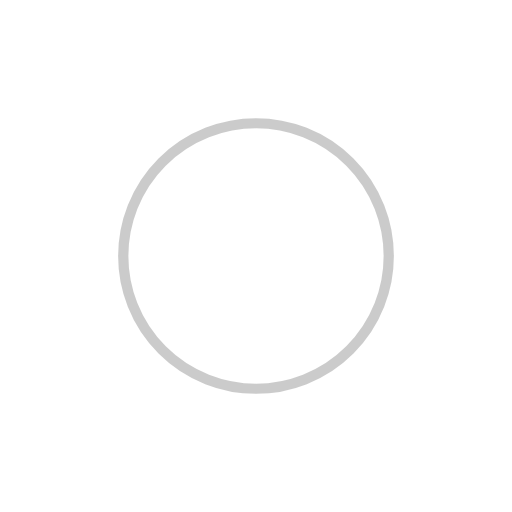
t = 0.00 s
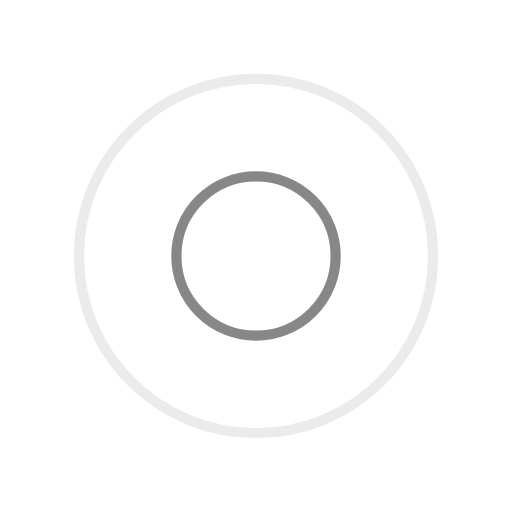
t = 0.25 s
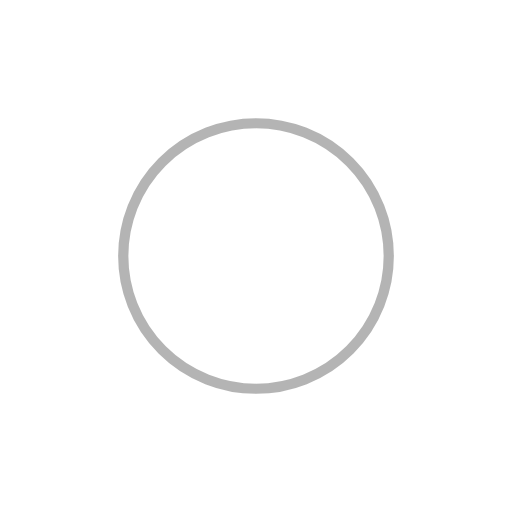
t = 0.50 s
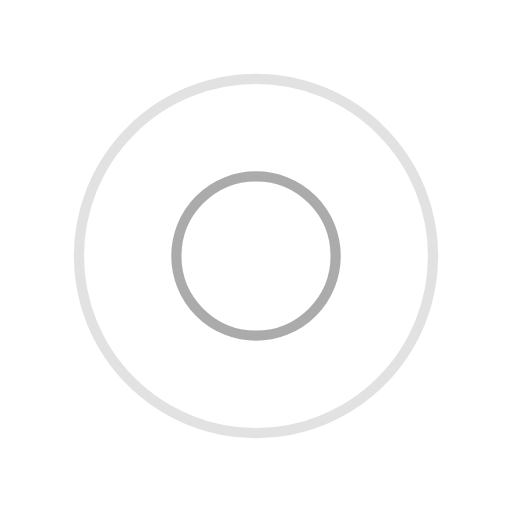
t = 0.75 s

The animated SVG that drew these frames (rendered in a browser with its animation timeline set to each time). Animation: 4 SMIL elements (animate=4); one cycle of 1.00 s, repeats indefinitely.

<?xml version="1.0" encoding="utf-8"?>
<svg xmlns="http://www.w3.org/2000/svg" xmlns:xlink="http://www.w3.org/1999/xlink" style="margin: auto; background: none; display: block; shape-rendering: auto;" width="200px" height="200px" viewBox="0 0 100 100" preserveAspectRatio="xMidYMid">
<circle cx="50" cy="50" r="0" fill="none" stroke="#6a6a6a" stroke-width="2">
  <animate attributeName="r" repeatCount="indefinite" dur="1s" values="0;40" keyTimes="0;1" keySplines="0 0.2 0.8 1" calcMode="spline" begin="0s"></animate>
  <animate attributeName="opacity" repeatCount="indefinite" dur="1s" values="1;0" keyTimes="0;1" keySplines="0.2 0 0.8 1" calcMode="spline" begin="0s"></animate>
</circle><circle cx="50" cy="50" r="0" fill="none" stroke="#979797" stroke-width="2">
  <animate attributeName="r" repeatCount="indefinite" dur="1s" values="0;40" keyTimes="0;1" keySplines="0 0.2 0.8 1" calcMode="spline" begin="-0.5s"></animate>
  <animate attributeName="opacity" repeatCount="indefinite" dur="1s" values="1;0" keyTimes="0;1" keySplines="0.2 0 0.8 1" calcMode="spline" begin="-0.5s"></animate>
</circle>
<!-- [ldio] generated by https://loading.io/ --></svg>
